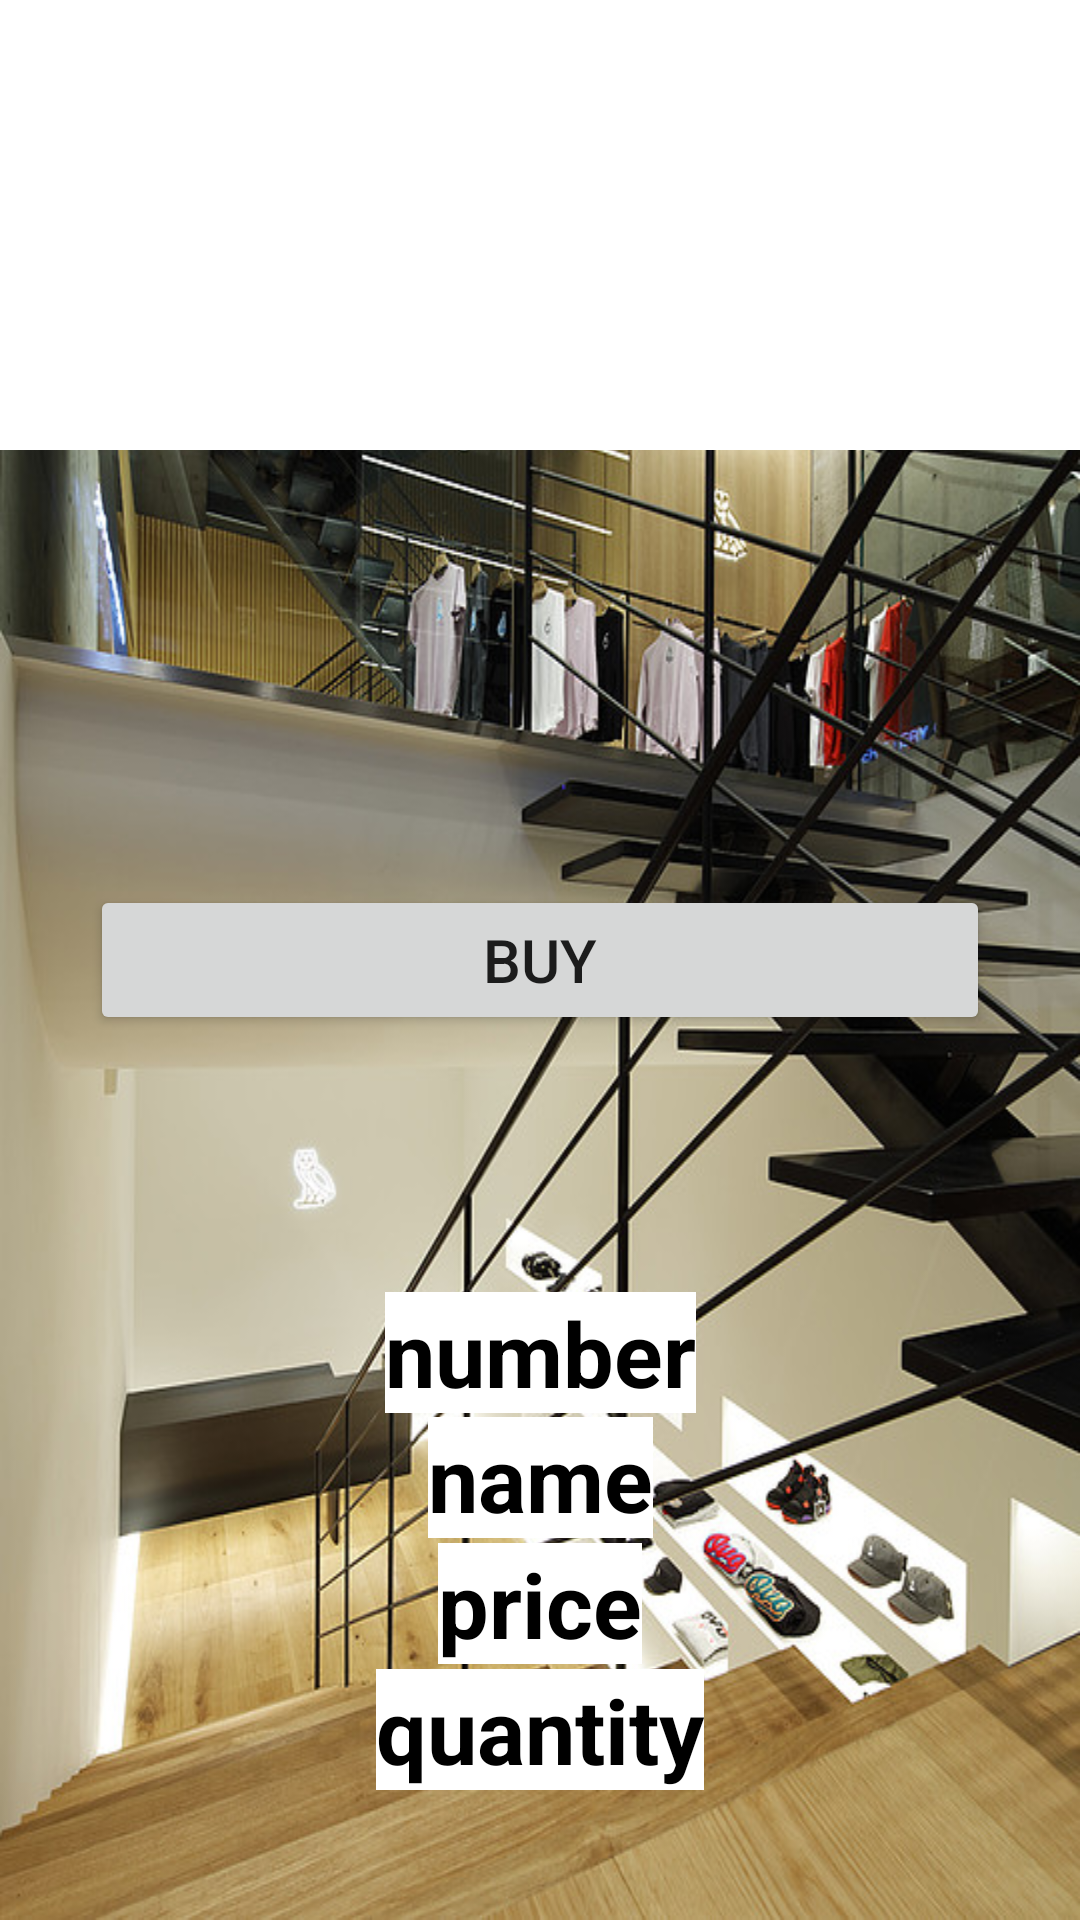

Android layout source for this screen:
<!-- AndroidManifest.xml: application theme Theme.The6 -->
<!-- res/layout/activity_search.xml -->
<?xml version="1.0" encoding="utf-8"?>
<androidx.constraintlayout.widget.ConstraintLayout xmlns:android="http://schemas.android.com/apk/res/android"
    xmlns:app="http://schemas.android.com/apk/res-auto"
    xmlns:tools="http://schemas.android.com/tools"
    android:layout_width="match_parent"
    android:layout_height="match_parent"
    tools:context=".Search"
    android:background="@drawable/search"
    >


    <Button
        android:id="@+id/selectbtn"
        android:layout_width="300dp"
        android:layout_height="50dp"
        android:text="@string/buy"
        app:layout_constraintBottom_toBottomOf="parent"
        app:layout_constraintEnd_toEndOf="parent"
        app:layout_constraintStart_toStartOf="parent"
        app:layout_constraintTop_toTopOf="parent"
        android:textSize="20sp"

        />

    <androidx.recyclerview.widget.RecyclerView
        android:id="@+id/recyclerview"
        android:layout_width="match_parent"
        android:layout_height="150dp"
        android:layout_marginBottom="112dp"
        android:background="@color/white"
        android:scrollbars="vertical"
        app:layout_constraintEnd_toEndOf="parent"
        app:layout_constraintHorizontal_bias="0.5"
        app:layout_constraintStart_toStartOf="parent"
        app:layout_constraintTop_toTopOf="parent"
        android:textAlignment="center"
        />

    <TextView
        android:id="@+id/textViewProductnumber"
        android:layout_width="wrap_content"
        android:layout_height="wrap_content"
        android:text="@string/number"
        app:layout_constraintBottom_toTopOf="@+id/textViewProductQuantity"
        app:layout_constraintEnd_toEndOf="parent"
        app:layout_constraintStart_toStartOf="parent"
        app:layout_constraintTop_toBottomOf="@+id/selectbtn"
        android:textColor="@color/black"
        android:textStyle="bold"
        android:textSize="30sp"
        android:background="@color/white"
        />

    <TextView
        android:id="@+id/textViewProductName"
        android:layout_width="wrap_content"
        android:layout_height="wrap_content"
        android:text="@string/name"
        app:layout_constraintBottom_toBottomOf="parent"
        app:layout_constraintEnd_toEndOf="parent"
        app:layout_constraintStart_toStartOf="parent"
        app:layout_constraintTop_toBottomOf="@+id/selectbtn"
        android:textColor="@color/black"
        android:textStyle="bold"
        android:textSize="30sp"
        android:background="@color/white"
        />

    <TextView
        android:id="@+id/textViewProductPrice"
        android:layout_width="wrap_content"
        android:layout_height="wrap_content"
        android:text="@string/price"
        app:layout_constraintBottom_toTopOf="@+id/textViewProductQuantity"
        app:layout_constraintEnd_toEndOf="parent"
        app:layout_constraintStart_toStartOf="parent"
        app:layout_constraintTop_toBottomOf="@+id/textViewProductName"
        android:textColor="@color/black"
        android:textStyle="bold"
        android:textSize="30sp"
        android:background="@color/white"
        />

    <TextView
        android:id="@+id/textViewProductQuantity"
        android:layout_width="wrap_content"
        android:layout_height="wrap_content"
        android:text="@string/quantity"
        app:layout_constraintBottom_toBottomOf="parent"
        app:layout_constraintEnd_toEndOf="parent"
        app:layout_constraintStart_toStartOf="parent"
        app:layout_constraintTop_toBottomOf="@+id/textViewProductName"
        android:textColor="@color/black"
        android:textStyle="bold"
        android:textSize="30sp"
        tools:ignore="TextViewEdits"
        android:background="@color/white"
        />


</androidx.constraintlayout.widget.ConstraintLayout>
<!-- resources referenced by this layout -->
<resources>
  <color name="black">#FF000000</color>
  <color name="white">#FFFFFFFF</color>
  <!-- drawable search: png bitmap (drawable, 176955 bytes) -->
  <string name="buy">Buy</string>
  <string name="name">name</string>
  <string name="number">number</string>
  <string name="price">price</string>
  <string name="quantity">quantity</string>
  <style name="Theme.The6" parent="Theme.MaterialComponents.DayNight.DarkActionBar">
          
          <item name="colorPrimary">@color/black</item>
          <item name="colorPrimaryVariant">@color/black</item>
          <item name="colorOnPrimary">@color/white</item>
          
          <item name="colorSecondary">@color/teal_200</item>
          <item name="colorSecondaryVariant">@color/teal_700</item>
          <item name="colorOnSecondary">@color/black</item>
          
          <item name="android:statusBarColor" tools:targetApi="l">?attr/colorPrimaryVariant</item>
          
      </style>
  <color name="teal_200">#FF03DAC5</color>
  <color name="teal_700">#FF018786</color>
</resources>
